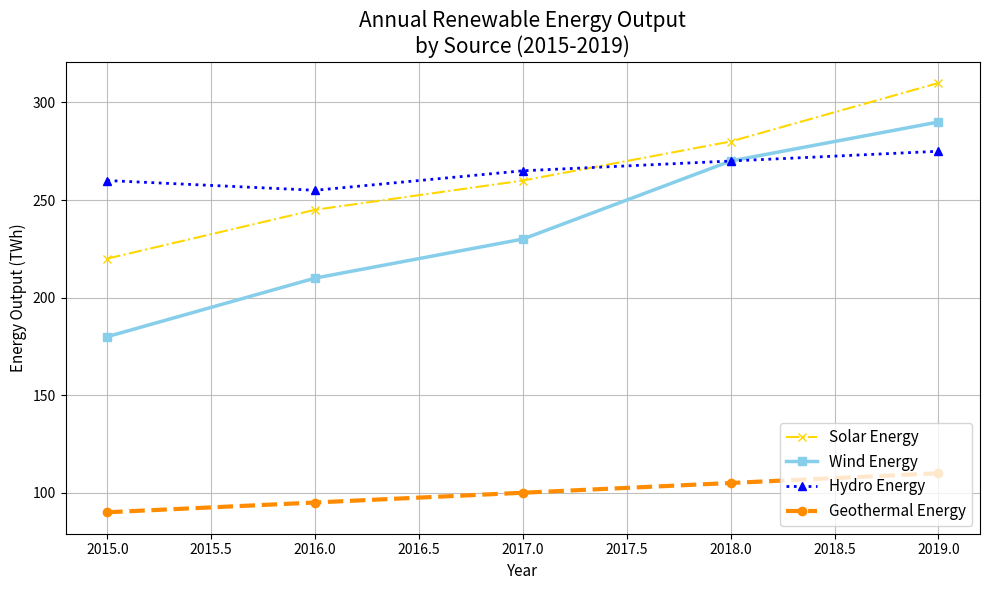

Recreate this plot in Python.
import matplotlib.pyplot as plt
import numpy as np

# Years of observation
years = np.array([2015, 2016, 2017, 2018, 2019])

# Energy output data in TWh for each year
solar_output = np.array([220, 245, 260, 280, 310])
wind_output = np.array([180, 210, 230, 270, 290])
hydro_output = np.array([260, 255, 265, 270, 275])
geothermal_output = np.array([90, 95, 100, 105, 110])

# Create the line plot
fig, ax = plt.subplots(figsize=(10, 6))

ax.plot(years, solar_output, label='Solar Energy', color='gold', marker='x', linewidth=1.5, linestyle='-.')
ax.plot(years, wind_output, label='Wind Energy', color='skyblue', marker='s', linewidth=2.5, linestyle='-')
ax.plot(years, hydro_output, label='Hydro Energy', color='blue', marker='^', linewidth=2, linestyle=':')
ax.plot(years, geothermal_output, label='Geothermal Energy', color='darkorange', marker='o', linewidth=3, linestyle='--')

ax.set_xlabel('Year', fontsize=11)
ax.set_ylabel('Energy Output (TWh)', fontsize=11)
ax.set_title('Annual Renewable Energy Output\nby Source (2015-2019)', fontsize=15)

ax.grid(True, linestyle='-', alpha=0.8)

ax.legend(loc='lower right', fontsize=11)

plt.tight_layout()
plt.show()
